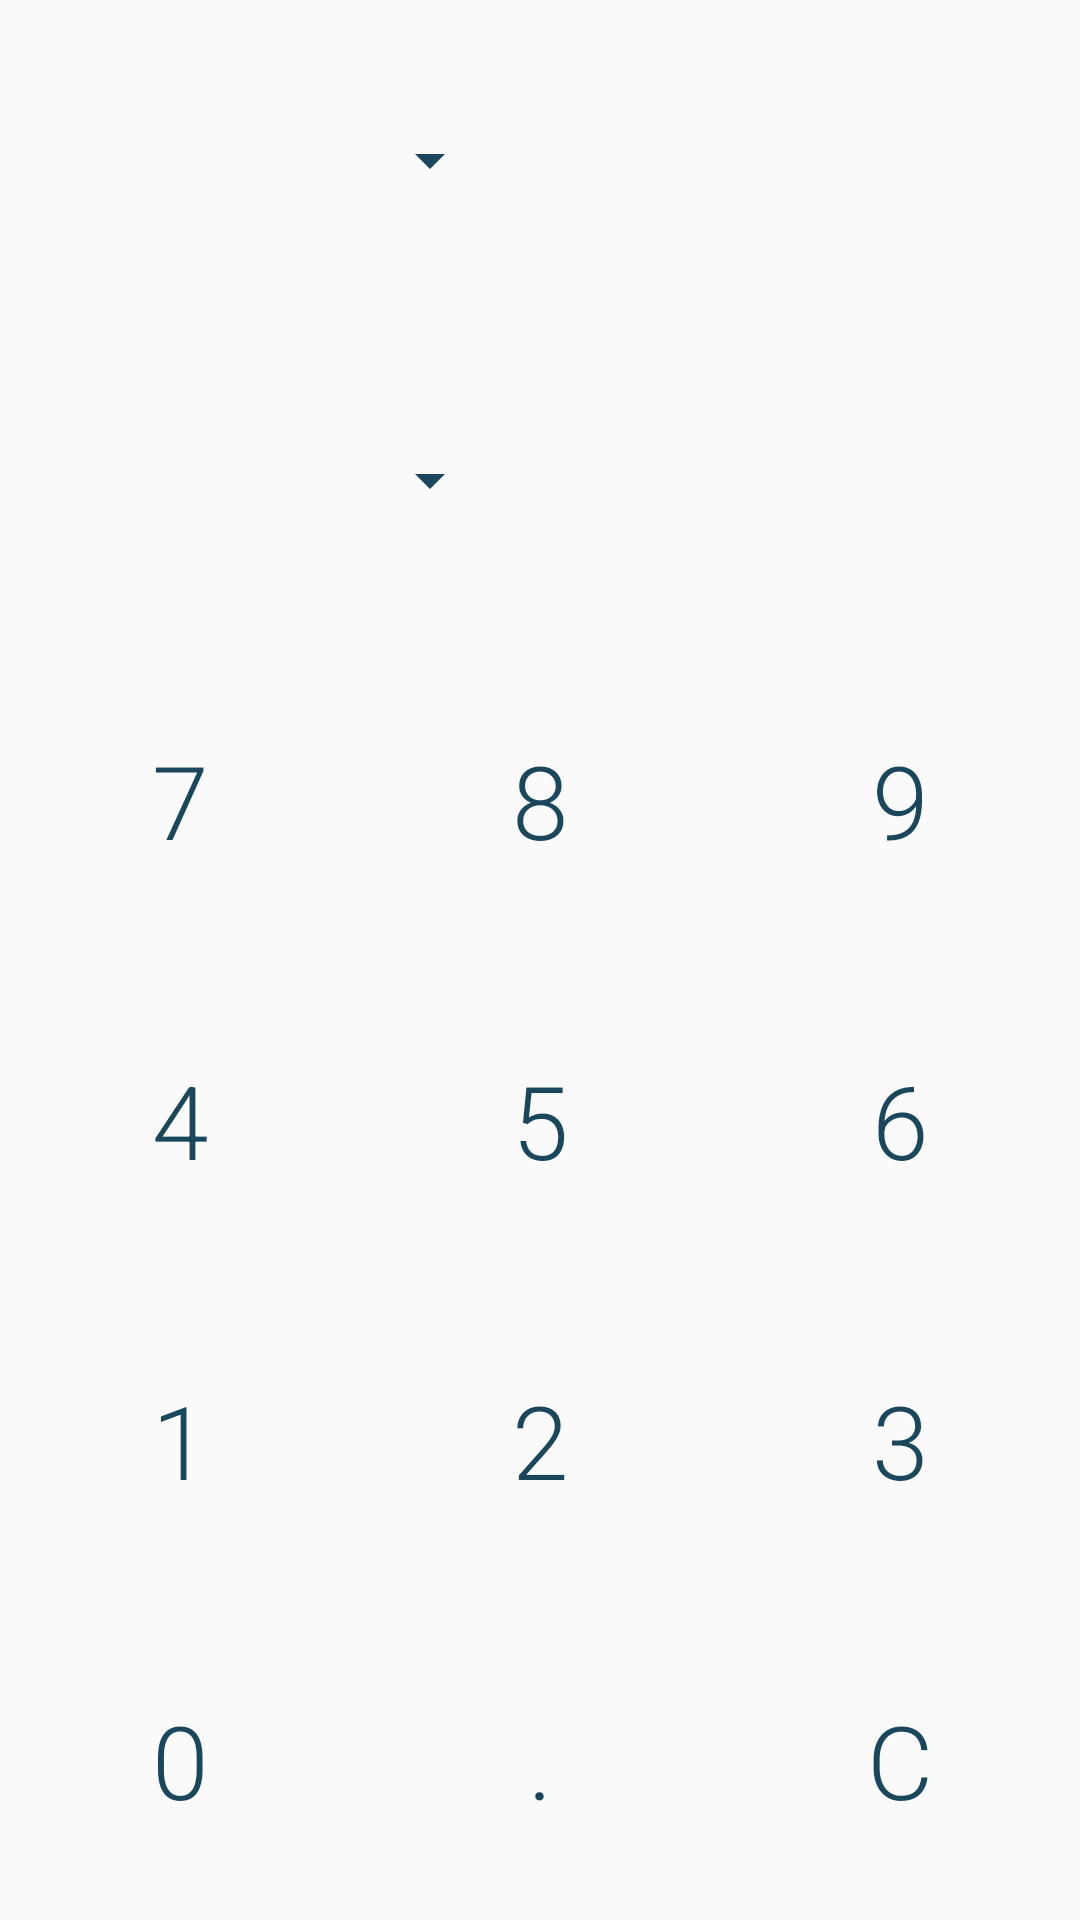

Write the Android layout XML for this screen, with the resource values it uses.
<!-- AndroidManifest.xml: application theme AppTheme -->
<!-- res/layout/activity_converter.xml -->
<?xml version="1.0" encoding="utf-8"?>
<LinearLayout xmlns:android="http://schemas.android.com/apk/res/android"
    android:layout_width="match_parent"
    android:layout_height="match_parent"
    android:orientation="vertical"
    android:textAlignment="center">


    <LinearLayout
        android:layout_width="match_parent"
        android:layout_height="match_parent"
        android:layout_weight="2"
        android:orientation="horizontal">

        <Spinner
            android:id="@+id/spinner_first"
            android:layout_width="5dp"
            android:layout_height="match_parent"
            android:layout_weight="1"
            android:backgroundTint="@color/color_primary"
            android:gravity="right|center_vertical"
            />

        <TextView
            android:id="@+id/textView_first"
            android:layout_width="30dp"
            android:layout_height="match_parent"
            android:layout_weight="1"
            android:gravity="center_vertical|center"
            android:text="" />

    </LinearLayout>

    <LinearLayout
        android:layout_width="match_parent"
        android:layout_height="match_parent"
        android:layout_weight="2"
        android:orientation="horizontal">

        <Spinner
            android:id="@+id/spinner_second"
            android:layout_width="5dp"
            android:layout_height="match_parent"
            android:layout_weight="1"
            android:backgroundTint="@color/color_primary"
            android:gravity="center_horizontal|center_vertical"
             />

        <TextView
            android:id="@+id/textView_second"
            android:layout_width="30dp"
            android:layout_height="match_parent"
            android:layout_weight="1"
            android:gravity="center_vertical|center"
            android:text="" />

    </LinearLayout>

    <LinearLayout
        android:layout_width="match_parent"
        android:layout_height="match_parent"
        android:layout_weight="2"
        android:orientation="horizontal">

        <Button
            android:id="@+id/btn_7"
            style="@style/MyButton"
            android:layout_width="match_parent"
            android:layout_height="match_parent"
            android:layout_weight="1"
            android:text="7" />

        <Button
            android:id="@+id/btn_8"
            style="@style/MyButton"
            android:layout_width="match_parent"
            android:layout_height="match_parent"
            android:layout_weight="1"
            android:text="8" />

        <Button
            android:id="@+id/btn_9"
            style="@style/MyButton"
            android:layout_width="match_parent"
            android:layout_height="match_parent"
            android:layout_weight="1"
            android:text="9" />
    </LinearLayout>

    <LinearLayout
        android:layout_width="match_parent"
        android:layout_height="match_parent"
        android:layout_weight="2"
        android:orientation="horizontal">

        <Button
            android:id="@+id/btn_4"
            style="@style/MyButton"
            android:layout_width="match_parent"
            android:layout_height="match_parent"
            android:layout_weight="1"
            android:text="4" />

        <Button
            android:id="@+id/btn_5"
            style="@style/MyButton"
            android:layout_width="match_parent"
            android:layout_height="match_parent"
            android:layout_weight="1"
            android:text="5" />

        <Button
            android:id="@+id/btn_6"
            style="@style/MyButton"
            android:layout_width="match_parent"
            android:layout_height="match_parent"
            android:layout_weight="1"
            android:text="6" />

    </LinearLayout>

    <LinearLayout
        android:layout_width="match_parent"
        android:layout_height="match_parent"
        android:layout_weight="2"
        android:orientation="horizontal">

        <Button
            android:id="@+id/btn_1"
            style="@style/MyButton"
            android:layout_width="match_parent"
            android:layout_height="match_parent"
            android:layout_weight="1"
            android:text="1" />

        <Button
            android:id="@+id/btn_2"
            style="@style/MyButton"
            android:layout_width="match_parent"
            android:layout_height="match_parent"
            android:layout_weight="1"
            android:text="2" />

        <Button
            android:id="@+id/btn_3"
            style="@style/MyButton"
            android:layout_width="match_parent"
            android:layout_height="match_parent"
            android:layout_weight="1"
            android:text="3" />

    </LinearLayout>

    <LinearLayout
        android:layout_width="match_parent"
        android:layout_height="match_parent"
        android:layout_weight="2"
        android:orientation="horizontal">

        <Button
            android:id="@+id/btn_0"
            style="@style/MyButton"
            android:layout_width="match_parent"
            android:layout_height="match_parent"
            android:layout_weight="1"
            android:text="0" />

        <Button
            android:id="@+id/btn_decimal"
            style="@style/MyButton"
            android:layout_width="match_parent"
            android:layout_height="match_parent"
            android:layout_weight="1"
            android:text="." />


        <Button
            android:id="@+id/btn_clear"
            style="@style/MyButton"
            android:layout_width="match_parent"
            android:layout_height="match_parent"
            android:layout_weight="1"
            android:text="C" />

    </LinearLayout>
</LinearLayout>
<!-- resources referenced by this layout -->
<resources>
  <color name="color_primary">#FF1A475C</color>
  <style name="MyButton">
          <item name="android:background">@null</item>
          <item name="android:textSize">@dimen/button_text_size</item>
          <item name="android:fontFamily">sans-serif-light</item>
          <item name="android:textAllCaps">false</item>
          <item name="android:padding">0dp</item>
          <item name="android:gravity">center</item>
          <item name="android:layout_margin">@dimen/button_layout_margin</item>
      </style>
  <style name="AppTheme" parent="AppTheme.Base" />
  <dimen name="button_text_size">34sp</dimen>
  <dimen name="button_layout_margin">@dimen/medium_margin</dimen>
  <style name="AppTheme.Base" parent="Theme.AppCompat.Light.DarkActionBar">
          <item name="colorPrimary">@color/color_primary</item>
          <item name="colorPrimaryDark">@color/color_primary_dark</item>
          <item name="colorAccent">@color/color_accent</item>
          <item name="android:spinnerItemStyle">@style/SpinnerItem</item>
          <item name="spinnerDropDownItemStyle">@style/SpinnerItem.DropDownItem</item>
          <item name="android:spinnerDropDownItemStyle">@style/SpinnerItem.DropDownItem</item>
          <item name="buttonStyle">@style/MyTransparentButton</item>
          <item name="android:buttonStyle">@style/MyTransparentButton</item>
      </style>
  <dimen name="medium_margin">8dp</dimen>
  <color name="color_primary_dark">#FF1A475C</color>
  <color name="color_accent">#FFFFFF</color>
  <style name="SpinnerItem" parent="@android:style/Widget.TextView">
          <item name="android:paddingRight">@dimen/activity_margin</item>
      </style>
  <style name="SpinnerItem.DropDownItem" parent="@android:style/Widget.TextView">
          <item name="android:gravity">center_vertical</item>
          <item name="android:paddingTop">@dimen/medium_margin</item>
          <item name="android:paddingBottom">@dimen/medium_margin</item>
          <item name="android:paddingLeft">@dimen/activity_margin</item>
          <item name="android:paddingRight">@dimen/activity_margin</item>
      </style>
  <style name="MyTransparentButton" parent="Widget.AppCompat.Button">
          <item name="android:textColor">@android:color/white</item>
          <item name="background">@drawable/transparent_button</item>
          <item name="android:background">@drawable/transparent_button</item>
      </style>
  <dimen name="activity_margin">16dp</dimen>
</resources>
